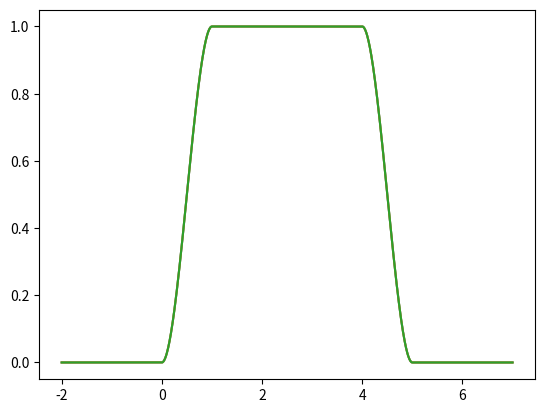

Write Python code to recreate this figure.
import numpy as np
import matplotlib.pyplot as plt

jnt_max = 5
jnt_min = 0
jnt_threshhold_max = 4
jnt_threshhold_min = 1


def get_weight(jnt_value):
    return_weight = np.ones(1)
    # min damping interval
    if jnt_value < jnt_threshhold_min:
        if jnt_value < jnt_min:
            return 1e-6
        normalized_value = (jnt_value - jnt_min) / (jnt_threshhold_min - jnt_min)
        return -2 * np.power(normalized_value, 3) + 3 * np.power(normalized_value, 2)
    if jnt_value > jnt_threshhold_max:
        if jnt_value > jnt_max:
            return 1e-6
        normalized_value = (jnt_max - jnt_value) / (jnt_max - jnt_threshhold_max)
        return -2 * np.power(normalized_value, 3) + 3 * np.power(normalized_value, 2)
    return 1


jnt_max = np.array([5, 5, 5])
jnt_min = np.array([0, 0, 0])
jnt_threshhold_max = np.array([4, 4, 4])
jnt_threshhold_min = np.array([1, 1, 1])


def _wln_weightmat(jntvalues):
    """
    get the wln weightmat
    :param jntvalues:
    :return:
[redacted]
    date: 20201126
    """
    wtmat = np.ones(len(jntvalues))
    # min damping interval
    jnts_below_min = jnt_threshhold_min - jntvalues
    selection = jnts_below_min > 0
    normalized_diff_at_selected = ((jntvalues - jnt_min) / (jnt_threshhold_min - jnt_min))[selection]
    wtmat[selection] = -2 * np.power(normalized_diff_at_selected, 3) + 3 * np.power(normalized_diff_at_selected, 2)
    # max damping interval
    jnts_above_max = jntvalues - jnt_threshhold_max
    selection = jnts_above_max > 0
    normalized_diff_at_selected = ((jnt_max - jntvalues) / (jnt_max - jnt_threshhold_max))[selection]
    wtmat[selection] = -2 * np.power(normalized_diff_at_selected, 3) + 3 * np.power(normalized_diff_at_selected, 2)
    wtmat[jntvalues >= jnt_max] = 1e-6
    wtmat[jntvalues <= jnt_min] = 1e-6
    return wtmat


onej = np.linspace(-2, 7, 1000).tolist()
x = []
for element in onej:
    x.append(np.array([element, element, element]))
y = []
for each_value in x:
    y.append(_wln_weightmat(each_value))
print(x,y)
plt.plot(x, y)
plt.show()
